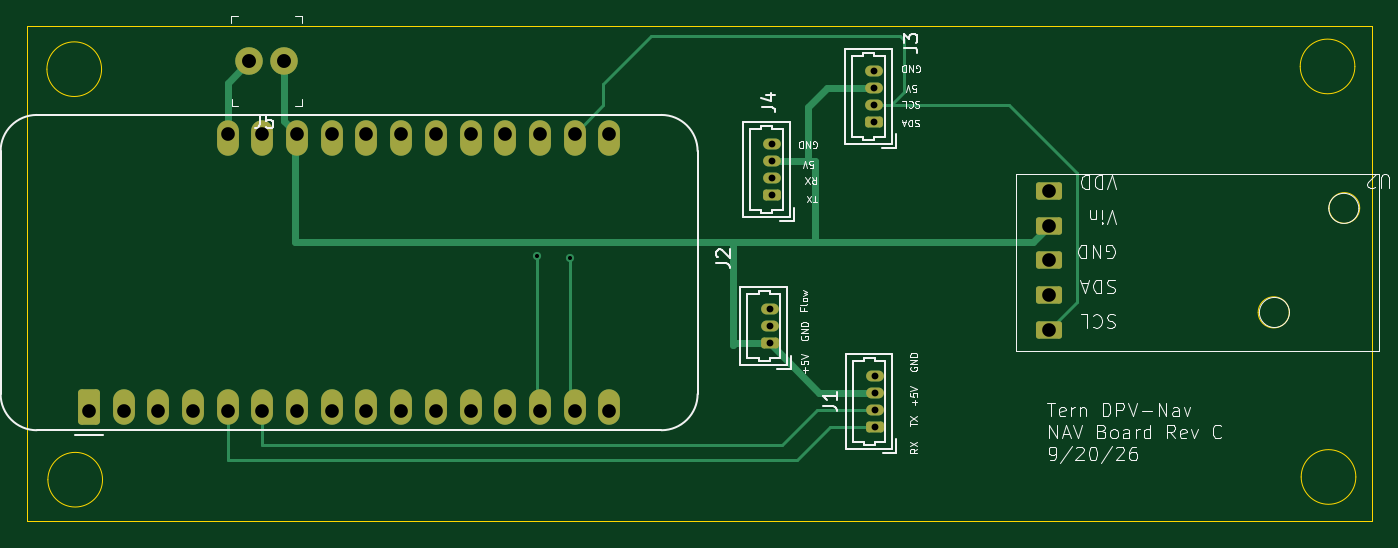
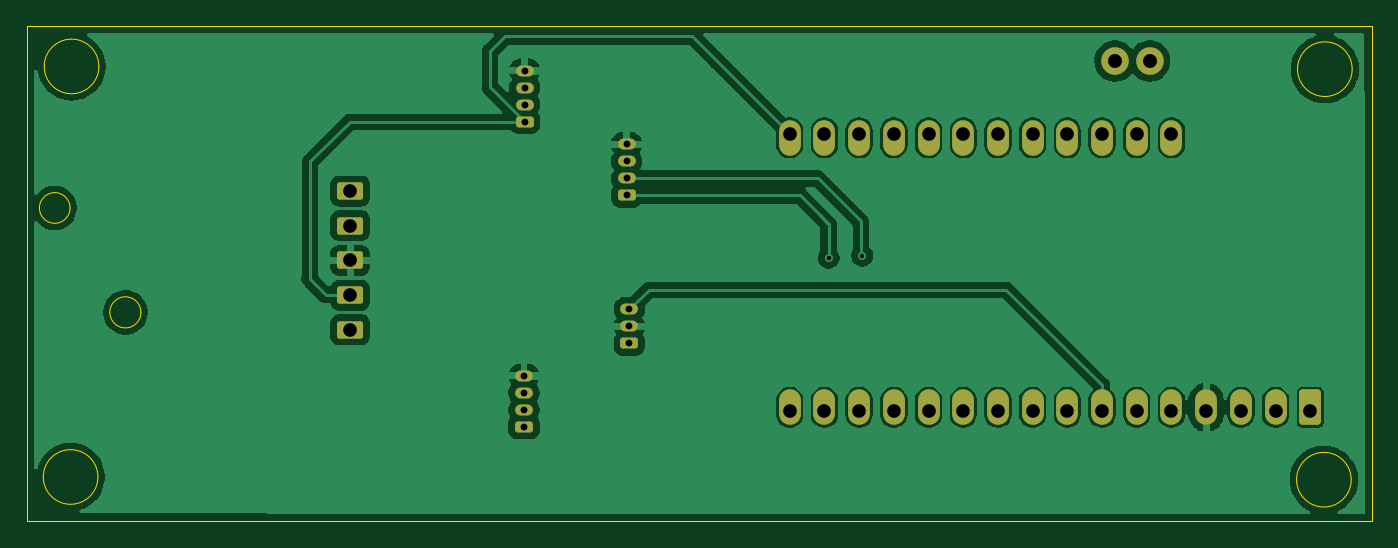
Circuit board: 11 layer files. Board 98.4 x 36.2 mm.
- bottom_copper: nav_board-B_Cu.gbr (92346 bytes)
- bottom_mask: nav_board-B_Mask.gbr (2776 bytes)
- paste: nav_board-B_Paste.gbr (452 bytes)
- bottom_silk: nav_board-B_Silkscreen.gbr (453 bytes)
- outline: nav_board-Edge_Cuts.gbr (1502 bytes)
- top_copper: nav_board-F_Cu.gbr (8487 bytes)
- top_mask: nav_board-F_Mask.gbr (2776 bytes)
- paste: nav_board-F_Paste.gbr (452 bytes)
- top_silk: nav_board-F_Silkscreen.gbr (46353 bytes)
- drill: nav_board-NPTH.drl (269 bytes)
- drill: nav_board-PTH.drl (1207 bytes)

=== bottom_copper: nav_board-B_Cu.gbr (92346 bytes, source omitted) ===
=== bottom_mask: nav_board-B_Mask.gbr (2776 bytes, source withheld) ===
=== paste: nav_board-B_Paste.gbr ===
%TF.GenerationSoftware,KiCad,Pcbnew,9.0.7*%
%TF.CreationDate,2026-09-19T09:21:46-07:00*%
%TF.ProjectId,nav_board,6e61765f-626f-4617-9264-2e6b69636164,rev?*%
%TF.SameCoordinates,Original*%
%TF.FileFunction,Paste,Bot*%
%TF.FilePolarity,Positive*%
%FSLAX46Y46*%
G04 Gerber Fmt 4.6, Leading zero omitted, Abs format (unit mm)*
G04 Created by KiCad (PCBNEW 9.0.7) date 2026-09-19 09:21:46*
%MOMM*%
%LPD*%
G01*
G04 APERTURE LIST*
G04 APERTURE END LIST*
M02*

=== bottom_silk: nav_board-B_Silkscreen.gbr ===
%TF.GenerationSoftware,KiCad,Pcbnew,9.0.7*%
%TF.CreationDate,2026-09-19T09:21:46-07:00*%
%TF.ProjectId,nav_board,6e61765f-626f-4617-9264-2e6b69636164,rev?*%
%TF.SameCoordinates,Original*%
%TF.FileFunction,Legend,Bot*%
%TF.FilePolarity,Positive*%
%FSLAX46Y46*%
G04 Gerber Fmt 4.6, Leading zero omitted, Abs format (unit mm)*
G04 Created by KiCad (PCBNEW 9.0.7) date 2026-09-19 09:21:46*
%MOMM*%
%LPD*%
G01*
G04 APERTURE LIST*
G04 APERTURE END LIST*
M02*

=== outline: nav_board-Edge_Cuts.gbr ===
%TF.GenerationSoftware,KiCad,Pcbnew,9.0.7*%
%TF.CreationDate,2026-09-19T09:21:46-07:00*%
%TF.ProjectId,nav_board,6e61765f-626f-4617-9264-2e6b69636164,rev?*%
%TF.SameCoordinates,Original*%
%TF.FileFunction,Profile,NP*%
%FSLAX46Y46*%
G04 Gerber Fmt 4.6, Leading zero omitted, Abs format (unit mm)*
G04 Created by KiCad (PCBNEW 9.0.7) date 2026-09-19 09:21:46*
%MOMM*%
%LPD*%
G01*
G04 APERTURE LIST*
%TA.AperFunction,Profile*%
%ADD10C,0.050000*%
%TD*%
G04 APERTURE END LIST*
D10*
X31000000Y-68000000D02*
G75*
G02*
X27000000Y-68000000I-2000000J0D01*
G01*
X27000000Y-68000000D02*
G75*
G02*
X31000000Y-68000000I2000000J0D01*
G01*
X30930000Y-37950000D02*
G75*
G02*
X26930000Y-37950000I-2000000J0D01*
G01*
X26930000Y-37950000D02*
G75*
G02*
X30930000Y-37950000I2000000J0D01*
G01*
X117868112Y-55750000D02*
G75*
G02*
X115591888Y-55750000I-1138112J0D01*
G01*
X115591888Y-55750000D02*
G75*
G02*
X117868112Y-55750000I1138112J0D01*
G01*
X122740000Y-67800000D02*
G75*
G02*
X118740000Y-67800000I-2000000J0D01*
G01*
X118740000Y-67800000D02*
G75*
G02*
X122740000Y-67800000I2000000J0D01*
G01*
X25500000Y-34810000D02*
X123900000Y-34810000D01*
X123900000Y-71000000D01*
X25500000Y-71000000D01*
X25500000Y-34810000D01*
X122670000Y-37750000D02*
G75*
G02*
X118670000Y-37750000I-2000000J0D01*
G01*
X118670000Y-37750000D02*
G75*
G02*
X122670000Y-37750000I2000000J0D01*
G01*
X123021606Y-48110000D02*
G75*
G02*
X120778394Y-48110000I-1121606J0D01*
G01*
X120778394Y-48110000D02*
G75*
G02*
X123021606Y-48110000I1121606J0D01*
G01*
M02*

=== top_copper: nav_board-F_Cu.gbr (8487 bytes, source omitted) ===
=== top_mask: nav_board-F_Mask.gbr (2776 bytes, source withheld) ===
=== paste: nav_board-F_Paste.gbr ===
%TF.GenerationSoftware,KiCad,Pcbnew,9.0.7*%
%TF.CreationDate,2026-09-19T09:21:46-07:00*%
%TF.ProjectId,nav_board,6e61765f-626f-4617-9264-2e6b69636164,rev?*%
%TF.SameCoordinates,Original*%
%TF.FileFunction,Paste,Top*%
%TF.FilePolarity,Positive*%
%FSLAX46Y46*%
G04 Gerber Fmt 4.6, Leading zero omitted, Abs format (unit mm)*
G04 Created by KiCad (PCBNEW 9.0.7) date 2026-09-19 09:21:46*
%MOMM*%
%LPD*%
G01*
G04 APERTURE LIST*
G04 APERTURE END LIST*
M02*

=== top_silk: nav_board-F_Silkscreen.gbr (46353 bytes, source omitted) ===
=== drill: nav_board-NPTH.drl ===
M48
; DRILL file {KiCad 9.0.7} date 2026-09-19T09:21:42-0700
; FORMAT={-:-/ absolute / metric / decimal}
; #@! TF.CreationDate,2026-09-19T09:21:42-07:00
; #@! TF.GenerationSoftware,Kicad,Pcbnew,9.0.7
; #@! TF.FileFunction,NonPlated,1,2,NPTH
FMAT,2
METRIC
%
G90
G05
M30

=== drill: nav_board-PTH.drl ===
M48
; DRILL file {KiCad 9.0.7} date 2026-09-19T09:21:42-0700
; FORMAT={-:-/ absolute / metric / decimal}
; #@! TF.CreationDate,2026-09-19T09:21:42-07:00
; #@! TF.GenerationSoftware,Kicad,Pcbnew,9.0.7
; #@! TF.FileFunction,Plated,1,2,PTH
FMAT,2
METRIC
; #@! TA.AperFunction,Plated,PTH,ViaDrill
T1C0.300
; #@! TA.AperFunction,Plated,PTH,ComponentDrill
T2C0.500
; #@! TA.AperFunction,Plated,PTH,ComponentDrill
T3C1.000
; #@! TA.AperFunction,Plated,PTH,ComponentDrill
T4C1.020
%
G90
G05
T1
X62.8Y-51.6
X65.25Y-51.75
T2
X79.84Y-55.52
X79.84Y-56.77
X79.84Y-58.02
X80.035Y-43.443
X80.035Y-44.693
X80.035Y-45.943
X80.035Y-47.193
X87.5Y-38.05
X87.5Y-39.3
X87.5Y-40.55
X87.5Y-41.8
X87.55Y-60.4
X87.55Y-61.65
X87.55Y-62.9
X87.55Y-64.15
T3
X30.0Y-63.0
X32.54Y-63.0
X35.08Y-63.0
X37.62Y-63.0
X40.16Y-42.68
X40.16Y-63.0
X42.7Y-42.68
X42.7Y-63.0
X45.24Y-42.68
X45.24Y-63.0
X47.78Y-42.68
X47.78Y-63.0
X50.32Y-42.68
X50.32Y-63.0
X52.86Y-42.68
X52.86Y-63.0
X55.4Y-42.68
X55.4Y-63.0
X57.94Y-42.68
X57.94Y-63.0
X60.48Y-42.68
X60.48Y-63.0
X63.02Y-42.68
X63.02Y-63.0
X65.56Y-42.68
X65.56Y-63.0
X68.1Y-42.68
X68.1Y-63.0
X100.27Y-46.87
X100.27Y-49.41
X100.27Y-51.95
X100.27Y-54.49
X100.27Y-57.03
T4
X41.75Y-37.35
X44.29Y-37.35
M30
